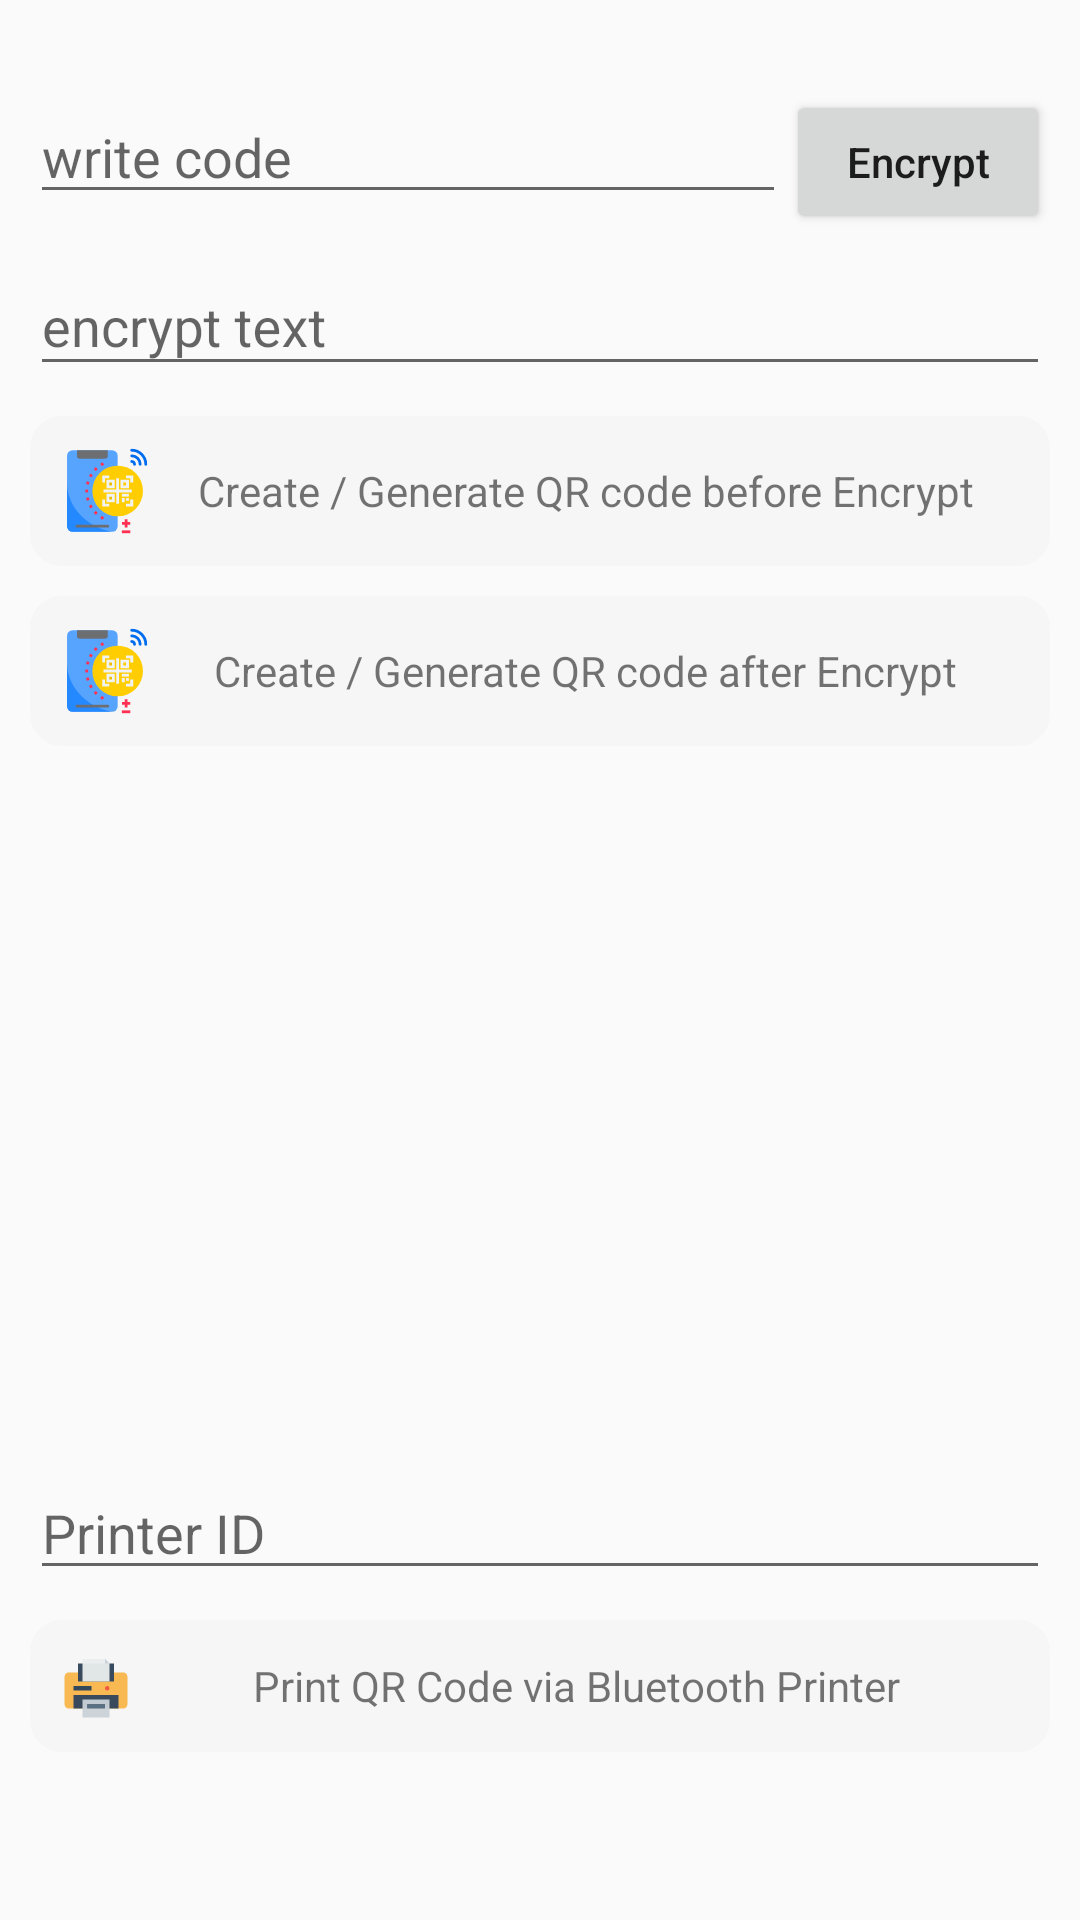

Write the Android layout XML for this screen, with the resource values it uses.
<!-- AndroidManifest.xml: application theme Theme.AndroidQR -->
<!-- res/layout/activity_create_qr_activity.xml -->
<?xml version="1.0" encoding="utf-8"?>
<RelativeLayout
    xmlns:android="http://schemas.android.com/apk/res/android"
    xmlns:app="http://schemas.android.com/apk/res-auto"
    xmlns:tools="http://schemas.android.com/tools"
    android:layout_width="match_parent"
    android:layout_height="match_parent"
    android:padding="10dp"
    tools:context=".CreateQRActivity">

    <EditText
        android:id="@+id/in_qr_code"
        android:layout_width="match_parent"
        android:layout_height="wrap_content"
        android:layout_toLeftOf="@id/button_encrypt"
        android:layout_marginTop="20dp"
        android:hint="write code" />

    <Button
        android:id="@+id/button_encrypt"
        android:layout_width="wrap_content"
        android:layout_height="wrap_content"
        android:layout_alignParentRight="true"
        android:layout_marginTop="20dp"
        android:text="Encrypt"
        android:textAllCaps="false" />

    <com.google.android.material.textfield.TextInputLayout
        android:id="@+id/encrypt"
        android:layout_below="@id/in_qr_code"
        android:layout_marginTop="5dp"
        android:layout_width="match_parent"
        android:layout_height="wrap_content">

        <com.google.android.material.textfield.TextInputEditText
            android:id="@+id/in_encrypt"
            android:layout_width="match_parent"
            android:layout_height="wrap_content"
            android:hint="encrypt text" />
    </com.google.android.material.textfield.TextInputLayout>

    <TextView
        android:id="@+id/button_create"
        android:layout_width="match_parent"
        android:layout_height="wrap_content"
        android:layout_below="@id/encrypt"
        android:layout_alignParentRight="true"
        android:layout_marginTop="10dp"
        android:background="@drawable/button_state"
        android:drawableLeft="@drawable/ic_qr_code_app"
        android:gravity="center"
        android:padding="10dp"
        android:text="Create / Generate QR code before Encrypt" />

    <TextView
        android:id="@+id/button_create_encrypt_qr"
        android:layout_width="match_parent"
        android:layout_height="wrap_content"
        android:layout_below="@id/button_create"
        android:layout_alignParentRight="true"
        android:layout_marginTop="10dp"
        android:background="@drawable/button_state"
        android:drawableLeft="@drawable/ic_qr_code_app"
        android:gravity="center"
        android:padding="10dp"
        android:text="Create / Generate QR code after Encrypt" />

    <ImageView
        android:id="@+id/image_qr"
        android:layout_width="200dp"
        android:layout_height="200dp"
        android:layout_below="@id/button_create_encrypt_qr"
        android:layout_centerHorizontal="true"
        android:layout_marginTop="20dp" />

    <EditText
        android:id="@+id/in_printer_id"
        android:layout_width="match_parent"
        android:layout_height="wrap_content"
        android:layout_below="@id/image_qr"
        android:layout_marginTop="20dp"
        android:hint="Printer ID" />

    <TextView
        android:id="@+id/button_print"
        android:layout_width="match_parent"
        android:layout_height="wrap_content"
        android:layout_below="@id/in_printer_id"
        android:layout_alignParentRight="true"
        android:layout_marginTop="10dp"
        android:background="@drawable/button_state"
        android:drawableLeft="@drawable/ic_printer"
        android:gravity="center"
        android:padding="10dp"
        android:text="Print QR Code via Bluetooth Printer" />

</RelativeLayout>
<!-- resources referenced by this layout -->
<resources>
  <!-- drawable button_state (drawable) -->
  <?xml version="1.0" encoding="utf-8"?>
  <selector xmlns:android="http://schemas.android.com/apk/res/android">
      <item android:state_pressed="true">
          <shape android:shape="rectangle">
              <gradient
                  android:type="linear"
                  android:startColor="#BCBBBB"
                  android:endColor="#BCBBBB"
                  android:angle="45"/>
              <solid android:color="#BCBBBB"/>
              <corners android:radius="10dp"/>
              <stroke
                  android:width="1dp"
                  android:color="#BCBBBB"/>
          </shape>
      </item>
  
      <item>
          <shape android:shape="rectangle">
              <gradient
                  android:type="linear"
                  android:startColor="#F6F6F6"
                  android:endColor="#F6F6F6"
                  android:angle="45"/>
              <solid android:color="#F6F6F6"/>
              <corners android:radius="10dp"/>
              <stroke
                  android:width="1dp"
                  android:color="#F6F6F6"/>
          </shape>
      </item>
  </selector>
  <!-- drawable ic_printer (drawable) -->
  <vector android:height="24dp" android:viewportHeight="16"
      android:viewportWidth="16" android:width="24dp" xmlns:android="http://schemas.android.com/apk/res/android">
      <path android:fillAlpha="0.98" android:fillColor="#f8b84e"
          android:pathData="m4.7528,13.0001 l-2.8194,0c-0.5171,0 -0.9334,-0.446 -0.9334,-1l0,-6c0,-0.554 0.4163,-1 0.9334,-1l12.1332,0c0.5171,0 0.9334,0.446 0.9334,1l0,6c0,0.554 -0.4163,1 -0.9334,1l-2.7924,0" android:strokeAlpha="0.98"/>
      <path android:fillAlpha="0.98" android:fillColor="#34485c"
          android:pathData="M3,10h10v3h-10z" android:strokeAlpha="0.98"/>
      <path android:fillAlpha="0.9604" android:fillColor="#cad1d8"
          android:pathData="m5,11.0001 l6,0 0,4 -6,0z" android:strokeAlpha="0.98"/>
      <path android:fillAlpha="0.98" android:fillColor="#34485c"
          android:pathData="M4,3h8v4h-8z" android:strokeAlpha="0.98"/>
      <path android:fillColor="#00000000"
          android:pathData="m3,8.5001 l4,0" android:strokeColor="#34485c" android:strokeWidth="1"/>
      <path android:fillColor="#00000000"
          android:pathData="m6.0139,12.5001 l3.9861,0"
          android:strokeColor="#5b7182" android:strokeWidth="1"/>
      <path android:fillAlpha="0.98" android:fillColor="#f05542"
          android:pathData="M10.5,8.5m-0.5,0a0.5,0.5 0,1 1,1 0a0.5,0.5 0,1 1,-1 0" android:strokeAlpha="0.98"/>
      <path android:fillAlpha="0.9604" android:fillColor="#e9eded"
          android:pathData="m5,2.0001 l5,0 1,1 0,4.0001 -6,0z" android:strokeAlpha="0.98"/>
      <path android:fillColor="#cad1d8" android:pathData="m11,3.0001 l-1,0 0,-1"/>
  </vector>
  <!-- drawable ic_qr_code_app: vector/xml drawable (drawable, 3406 chars, omitted) -->
  <style name="Theme.AndroidQR" parent="Theme.AppCompat.DayNight.DarkActionBar">
          
          <item name="colorPrimary">@color/purple_500</item>
          <item name="colorPrimaryVariant">@color/purple_700</item>
          <item name="colorOnPrimary">@color/white</item>
          
          <item name="colorSecondary">@color/teal_200</item>
          <item name="colorSecondaryVariant">@color/teal_700</item>
          <item name="colorOnSecondary">@color/black</item>
          
          <item name="android:statusBarColor" tools:targetApi="l">?attr/colorPrimaryVariant</item>
          
      </style>
  <!-- not gathered from this repository: default colours our renderer supplied (Android Studio template values) -->
  <color name="purple_500">#FF6200EE</color>
  <color name="purple_700">#FF3700B3</color>
  <color name="teal_200">#FF03DAC5</color>
  <color name="teal_700">#FF018786</color>
  <color name="black">#FF000000</color>
  <color name="white">#FFFFFFFF</color>
</resources>
